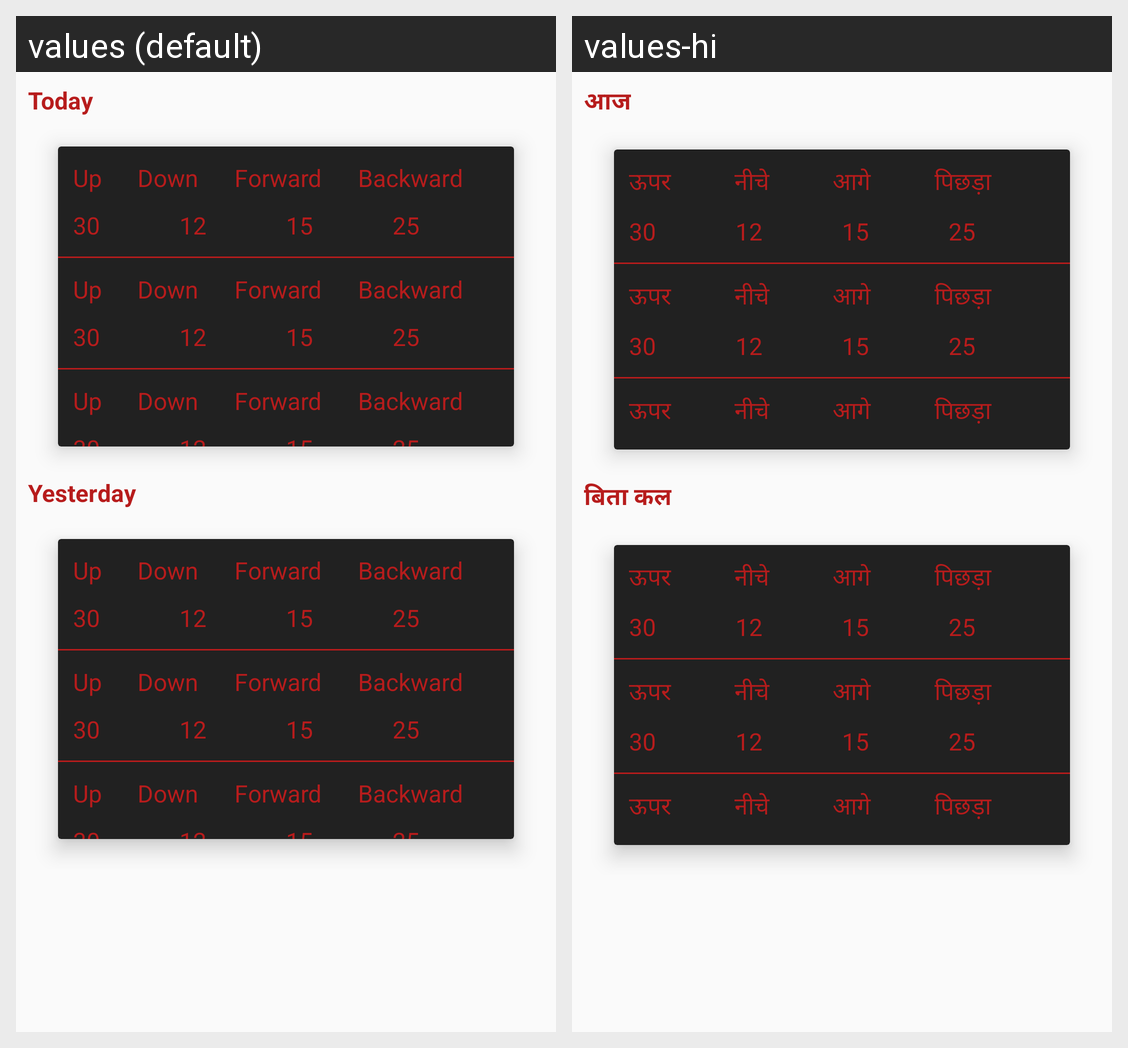

Locale-by-locale string values for the Android screen shown in this grid:
Android screen res/layout/fragment_user.xml rendered under 2 locales, left to right: values (default), values-hi. Device: Nexus 5 (rendered at 1080×1920; each locale shown at half size, 540×960, under a caption strip naming it); theme AppTheme.
Strings drawn on this screen, with the default value and each locale's value (text and hints the layout hard-codes, and strings that could not be matched under every locale, appear in the picture but are not listed):

today
  values: Today
  values-hi: आज

up
  values: Up
  values-hi: ऊपर

down
  values: Down
  values-hi: नीचे

forward
  values: Forward
  values-hi: आगे

backward
  values: Backward
  values-hi: पिछड़ा

yesterday
  values: Yesterday
  values-hi: बिता कल
